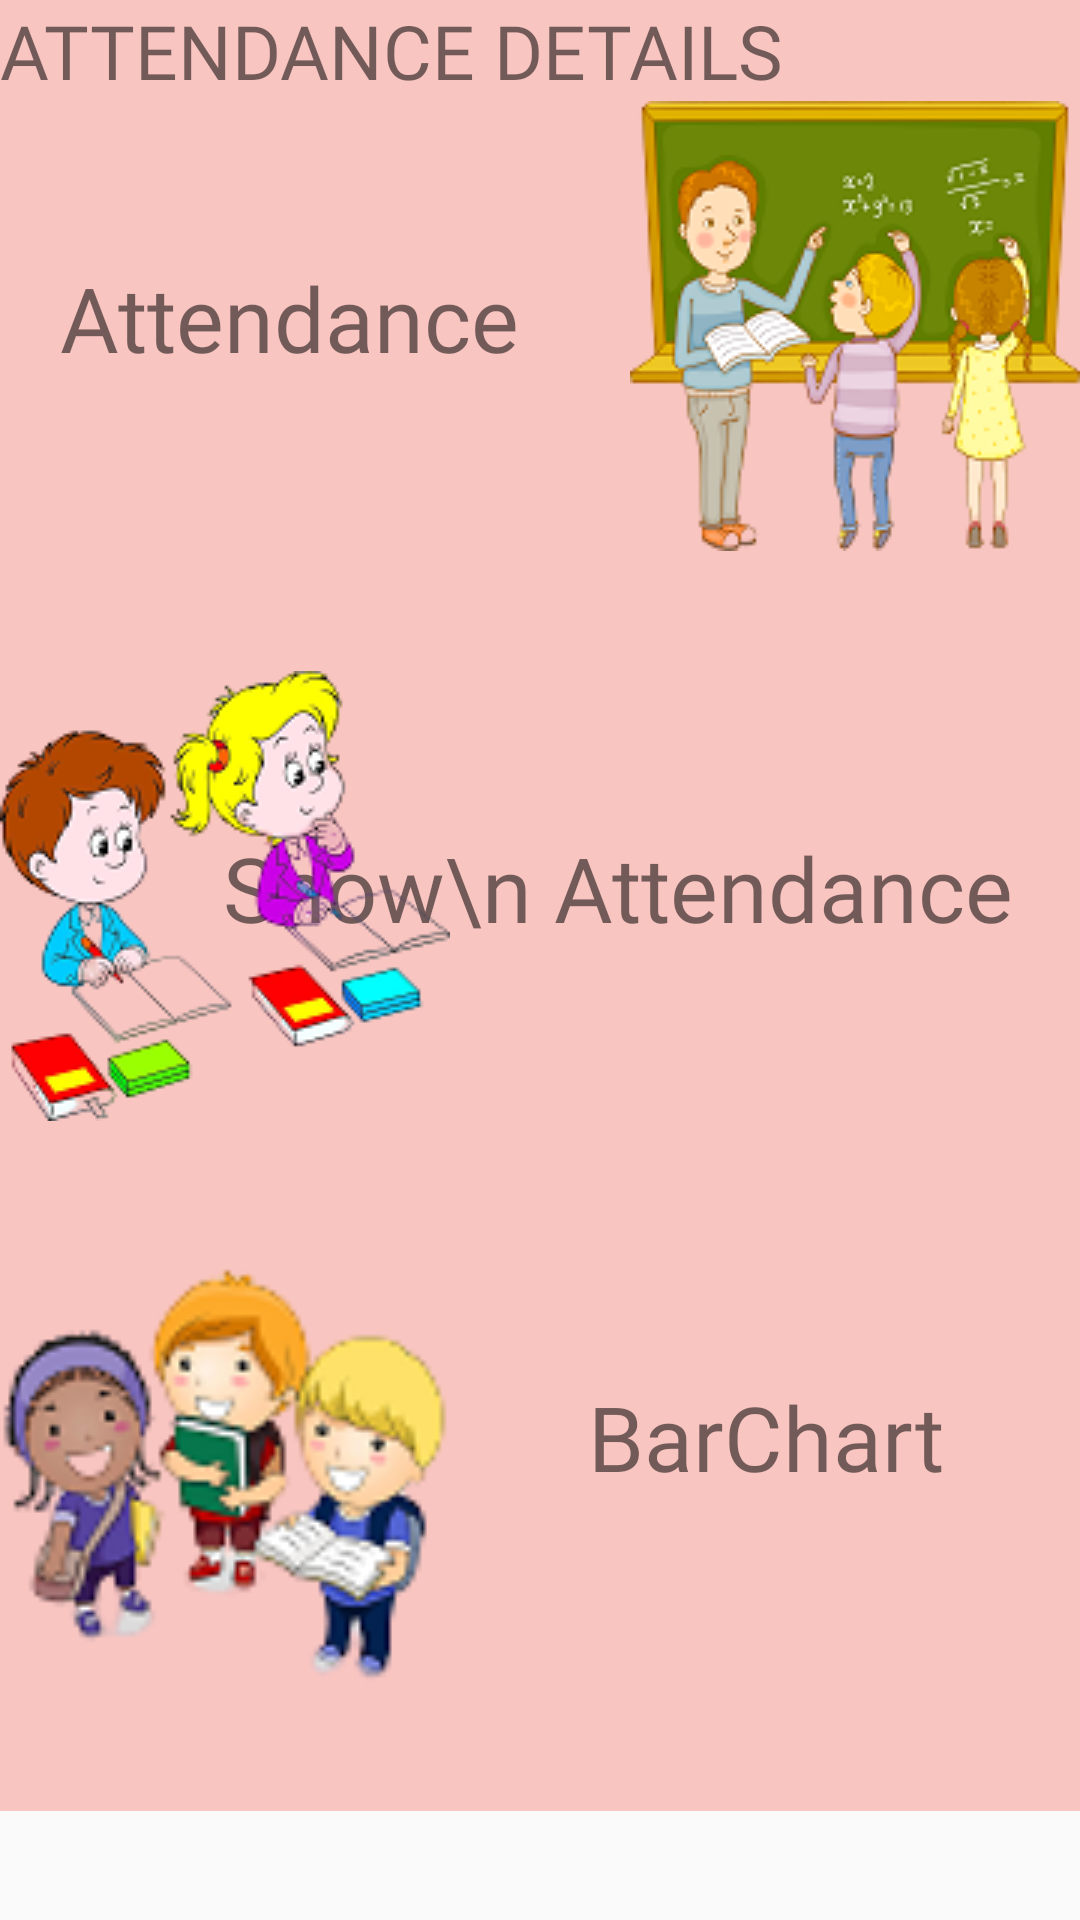

Layout XML and referenced resources for this Android screen:
<!-- AndroidManifest.xml: application theme AppTheme -->
<!-- res/layout/fragment_user.xml -->
<?xml version="1.0" encoding="utf-8"?>
<ScrollView xmlns:android="http://schemas.android.com/apk/res/android"
    xmlns:tools="http://schemas.android.com/tools"
    android:layout_width="match_parent"
    android:layout_height="match_parent"
    tools:context=".Fragments.UserFragment">

    <LinearLayout
        android:layout_width="match_parent"
        android:layout_height="wrap_content"
        android:background="#4AF44336"
        android:orientation="vertical">

        <TextView
            android:layout_width="wrap_content"
            android:layout_height="wrap_content"
            android:fontFamily="@font/bungee"
            android:text="Attendance Details"
            android:textAllCaps="true"
            android:textSize="25sp" />

        <RelativeLayout
            android:layout_width="match_parent"
            android:layout_height="190dp">

            <RelativeLayout
                android:id="@+id/attendance_layout"
                android:clickable="true"
                android:foreground="?android:attr/selectableItemBackground"
                android:layout_width="match_parent"
                android:layout_height="150dp"
                android:layout_margin="20dp"
                android:background="@drawable/round_background"
                android:backgroundTint="#673AB7">

                <TextView
                    android:layout_width="wrap_content"
                    android:layout_height="wrap_content"
                    android:layout_alignParentTop="true"
                    android:layout_marginTop="32dp"
                    android:layout_marginEnd="2dp"
                    android:layout_marginRight="2dp"
                    android:fontFamily="@font/baloo"
                    android:text="Attendance"
                    android:textSize="30sp" />

                <Button
                    android:id="@+id/attendence"
                    android:layout_width="match_parent"
                    android:layout_height="match_parent"
                    android:layout_alignParentEnd="true"
                    android:layout_alignParentBottom="true"
                    android:background="#00000000"
                    android:padding="20dp"
                    android:transitionName="attendanceTransition"/>


            </RelativeLayout>

            <ImageView
                android:layout_width="150dp"
                android:layout_height="150dp"
                android:layout_alignParentEnd="true"
                android:src="@drawable/attendance" />


        </RelativeLayout>
        <RelativeLayout
            android:layout_width="match_parent"
            android:layout_height="190dp">

            <RelativeLayout
                android:id="@+id/show_attendance_layout"
                android:clickable="true"
                android:foreground="?android:attr/selectableItemBackground"
                android:layout_width="match_parent"
                android:layout_height="150dp"
                android:layout_margin="20dp"
                android:background="@drawable/round_background"
                android:backgroundTint="#8BC34A">

                <TextView
                    android:layout_width="wrap_content"
                    android:layout_height="wrap_content"
                    android:layout_alignParentTop="true"
                    android:layout_alignParentEnd="true"
                    android:layout_alignParentRight="true"
                    android:layout_marginTop="32dp"
                    android:layout_marginEnd="2dp"
                    android:layout_marginRight="2dp"
                    android:fontFamily="@font/baloo"
                    android:text="       Show\n Attendance"
                    android:textSize="30sp" />

                <Button
                    android:id="@+id/attendenceupdate"
                    android:layout_width="match_parent"
                    android:layout_height="match_parent"
                    android:layout_alignParentEnd="true"
                    android:layout_alignParentRight="true"
                    android:layout_alignParentBottom="true"
                    android:background="#00000000"
                    android:padding="20dp"
                    android:transitionName="login_User1"/>


            </RelativeLayout>

            <ImageView
                android:layout_width="150dp"
                android:layout_height="150dp"
                android:layout_alignParentStart="true"
                android:layout_alignParentLeft="true"
                android:src="@drawable/showattendance" />


        </RelativeLayout>
        <RelativeLayout
            android:layout_width="match_parent"
            android:layout_height="190dp">

            <RelativeLayout
                android:clickable="true"
                android:foreground="?android:attr/selectableItemBackground"
                android:id="@+id/barchart_layout"
                android:layout_width="match_parent"
                android:layout_height="150dp"
                android:layout_margin="20dp"
                android:background="@drawable/round_background"
                android:backgroundTint="#800080">

                <TextView
                    android:layout_width="wrap_content"
                    android:layout_height="wrap_content"
                    android:fontFamily="@font/baloo"
                    android:padding="25dp"
                    android:layout_alignParentRight="true"
                    android:layout_alignParentEnd="true"
                    android:text="BarChart"
                    android:textSize="30sp" />

                <Button
                    android:id="@+id/barchartbtn"
                    android:layout_width="match_parent"
                    android:layout_height="match_parent"
                    android:layout_alignParentBottom="true"
                    android:layout_alignParentRight="true"
                    android:layout_alignParentEnd="true"
                    android:background="#00000000"
                    android:padding="20dp"
                    android:transitionName="bartransition"/>


            </RelativeLayout>

            <ImageView
                android:layout_width="150dp"
                android:layout_height="150dp"
                android:src="@drawable/deletestudent"
                android:layout_alignParentLeft="true"
                android:layout_alignParentStart="true" />
        </RelativeLayout>

    </LinearLayout>


</ScrollView>
<!-- resources referenced by this layout -->
<resources>
  <!-- drawable attendance: png bitmap (drawable, 29365 bytes) -->
  <!-- drawable deletestudent: png bitmap (drawable, 14811 bytes) -->
  <!-- drawable showattendance: png bitmap (drawable, 27690 bytes) -->
  <style name="AppTheme" parent="Theme.MaterialComponents.Light.NoActionBar.Bridge">
          
          <item name="colorPrimary">@color/colorPrimary</item>
          <item name="colorPrimaryDark">@color/colorPrimaryDark</item>
          <item name="colorAccent">@color/colorAccent</item>
  
          <item name="android:windowContentTransitions">true</item>
      </style>
  <color name="colorPrimary">#008577</color>
  <color name="colorPrimaryDark">#00574B</color>
  <color name="colorAccent">#D81B60</color>
</resources>
